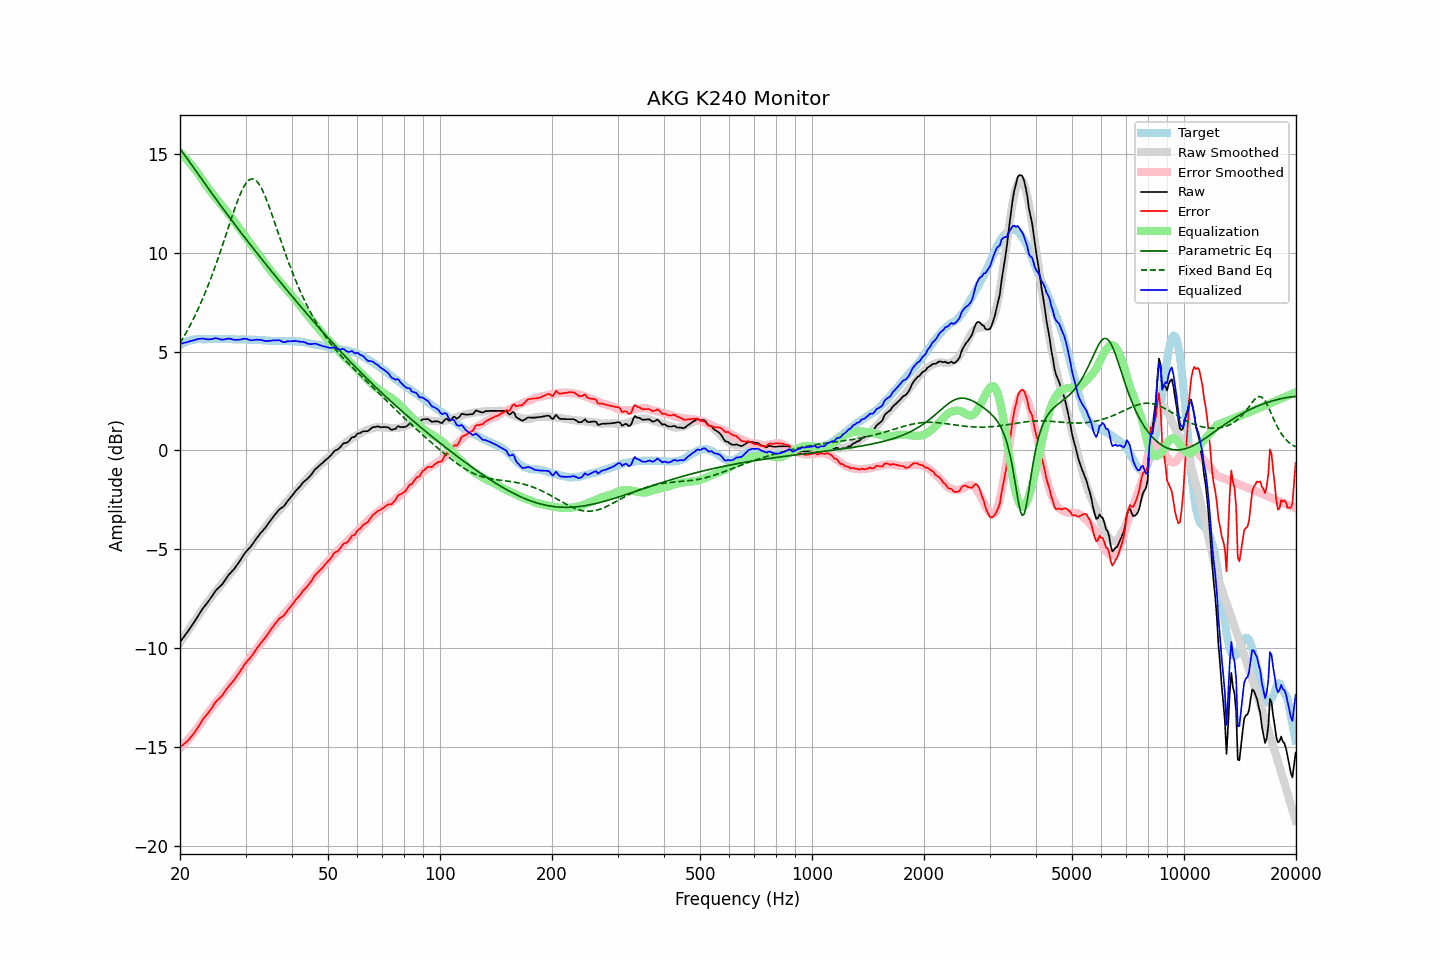

The data file committed next to this chart (first rows):
frequency, raw, error, smoothed, error_smoothed, equalization, parametric_eq, fixed_band_eq, equalized_raw, equalized_smoothed, target
20.00, -9.70, -15.02, -9.73, -15.08, 15.08, 15.26, 5.42, 5.37, 5.35, 5.32
20.20, -9.59, -14.96, -9.61, -14.99, 14.99, 15.15, 5.56, 5.40, 5.38, 5.37
20.40, -9.48, -14.90, -9.49, -14.91, 14.91, 15.04, 5.69, 5.43, 5.42, 5.42
20.61, -9.38, -14.82, -9.37, -14.82, 14.82, 14.93, 5.83, 5.45, 5.45, 5.45
20.81, -9.26, -14.76, -9.25, -14.73, 14.73, 14.82, 5.98, 5.47, 5.48, 5.50
21.02, -9.15, -14.69, -9.13, -14.64, 14.64, 14.70, 6.13, 5.49, 5.51, 5.54
21.23, -9.03, -14.59, -9.01, -14.55, 14.55, 14.59, 6.28, 5.51, 5.53, 5.55
21.44, -8.91, -14.49, -8.89, -14.45, 14.45, 14.47, 6.44, 5.54, 5.56, 5.57
21.66, -8.80, -14.39, -8.77, -14.35, 14.35, 14.36, 6.60, 5.55, 5.58, 5.59
21.87, -8.67, -14.28, -8.66, -14.25, 14.25, 14.24, 6.76, 5.58, 5.59, 5.60
22.09, -8.54, -14.17, -8.54, -14.15, 14.15, 14.13, 6.93, 5.60, 5.61, 5.62
22.31, -8.41, -14.04, -8.42, -14.04, 14.04, 14.01, 7.10, 5.63, 5.62, 5.63
22.54, -8.29, -13.92, -8.30, -13.92, 13.92, 13.90, 7.28, 5.64, 5.63, 5.63
22.76, -8.15, -13.78, -8.17, -13.80, 13.80, 13.78, 7.47, 5.65, 5.63, 5.63
22.99, -8.02, -13.64, -8.05, -13.68, 13.68, 13.67, 7.65, 5.66, 5.63, 5.62
23.22, -7.91, -13.53, -7.93, -13.56, 13.56, 13.55, 7.84, 5.65, 5.63, 5.62
23.45, -7.81, -13.43, -7.81, -13.44, 13.44, 13.44, 8.04, 5.63, 5.63, 5.62
23.69, -7.72, -13.34, -7.70, -13.33, 13.33, 13.32, 8.24, 5.61, 5.63, 5.63
23.92, -7.60, -13.23, -7.59, -13.22, 13.22, 13.21, 8.45, 5.62, 5.63, 5.63
24.16, -7.49, -13.13, -7.48, -13.11, 13.11, 13.10, 8.66, 5.62, 5.63, 5.64
24.40, -7.37, -13.02, -7.37, -13.01, 13.01, 12.98, 8.88, 5.63, 5.63, 5.64
24.65, -7.25, -12.88, -7.27, -12.90, 12.90, 12.87, 9.10, 5.66, 5.63, 5.63
24.89, -7.12, -12.76, -7.17, -12.80, 12.80, 12.76, 9.33, 5.68, 5.63, 5.63
25.14, -7.03, -12.67, -7.06, -12.70, 12.70, 12.64, 9.56, 5.66, 5.63, 5.63
25.39, -6.95, -12.59, -6.96, -12.60, 12.60, 12.53, 9.79, 5.64, 5.64, 5.64
25.65, -6.88, -12.52, -6.86, -12.50, 12.50, 12.42, 10.03, 5.62, 5.64, 5.64
25.91, -6.81, -12.44, -6.76, -12.40, 12.40, 12.31, 10.27, 5.59, 5.64, 5.63
26.16, -6.69, -12.32, -6.66, -12.30, 12.30, 12.20, 10.51, 5.60, 5.63, 5.63
26.43, -6.58, -12.20, -6.56, -12.19, 12.19, 12.09, 10.76, 5.62, 5.63, 5.63
26.69, -6.45, -12.08, -6.47, -12.10, 12.10, 11.98, 11.01, 5.64, 5.63, 5.63
26.96, -6.34, -11.97, -6.37, -11.99, 11.99, 11.87, 11.25, 5.66, 5.63, 5.63
27.23, -6.25, -11.88, -6.27, -11.89, 11.89, 11.76, 11.50, 5.64, 5.62, 5.63
27.50, -6.16, -11.79, -6.16, -11.78, 11.78, 11.65, 11.75, 5.63, 5.62, 5.63
27.77, -6.06, -11.68, -6.05, -11.67, 11.67, 11.54, 11.99, 5.61, 5.62, 5.62
28.05, -5.97, -11.59, -5.94, -11.56, 11.56, 11.44, 12.22, 5.59, 5.62, 5.62
28.33, -5.85, -11.46, -5.83, -11.45, 11.45, 11.33, 12.45, 5.59, 5.62, 5.61
28.62, -5.75, -11.35, -5.72, -11.34, 11.34, 11.22, 12.67, 5.59, 5.61, 5.60
28.90, -5.62, -11.24, -5.61, -11.23, 11.23, 11.12, 12.87, 5.60, 5.61, 5.61
29.19, -5.50, -11.11, -5.50, -11.12, 11.12, 11.01, 13.06, 5.61, 5.61, 5.60
29.48, -5.37, -10.99, -5.40, -11.01, 11.01, 10.90, 13.23, 5.63, 5.61, 5.62
29.78, -5.25, -10.85, -5.29, -10.89, 10.89, 10.80, 13.38, 5.65, 5.61, 5.61
30.08, -5.14, -10.75, -5.18, -10.78, 10.78, 10.69, 13.51, 5.64, 5.60, 5.62
30.38, -5.05, -10.65, -5.06, -10.67, 10.67, 10.59, 13.61, 5.62, 5.60, 5.60
30.68, -4.96, -10.57, -4.95, -10.55, 10.55, 10.48, 13.68, 5.59, 5.60, 5.60
30.99, -4.88, -10.47, -4.84, -10.44, 10.44, 10.38, 13.72, 5.57, 5.60, 5.60
31.30, -4.77, -10.36, -4.74, -10.34, 10.34, 10.28, 13.73, 5.57, 5.60, 5.60
31.61, -4.64, -10.24, -4.63, -10.23, 10.23, 10.17, 13.72, 5.58, 5.59, 5.59
31.93, -4.53, -10.12, -4.53, -10.12, 10.12, 10.07, 13.67, 5.59, 5.59, 5.59
32.24, -4.41, -9.99, -4.43, -10.01, 10.01, 9.97, 13.59, 5.60, 5.59, 5.58
32.57, -4.32, -9.90, -4.33, -9.91, 9.91, 9.86, 13.49, 5.59, 5.58, 5.59
32.89, -4.20, -9.79, -4.22, -9.80, 9.80, 9.76, 13.36, 5.59, 5.57, 5.58
33.22, -4.11, -9.68, -4.12, -9.69, 9.69, 9.66, 13.21, 5.57, 5.57, 5.57
33.55, -4.01, -9.58, -4.01, -9.57, 9.57, 9.56, 13.03, 5.56, 5.56, 5.57
33.89, -3.92, -9.48, -3.89, -9.45, 9.45, 9.46, 12.85, 5.53, 5.56, 5.55
34.23, -3.82, -9.38, -3.78, -9.34, 9.34, 9.35, 12.64, 5.52, 5.55, 5.56
34.57, -3.69, -9.24, -3.68, -9.23, 9.23, 9.25, 12.43, 5.54, 5.55, 5.55
34.92, -3.59, -9.13, -3.58, -9.13, 9.13, 9.15, 12.21, 5.54, 5.54, 5.54
35.27, -3.48, -9.02, -3.48, -9.03, 9.03, 9.05, 11.98, 5.55, 5.54, 5.54
35.62, -3.37, -8.90, -3.39, -8.93, 8.93, 8.95, 11.74, 5.56, 5.54, 5.54
35.97, -3.26, -8.79, -3.29, -8.83, 8.83, 8.85, 11.50, 5.56, 5.53, 5.53
... 635 more rows
